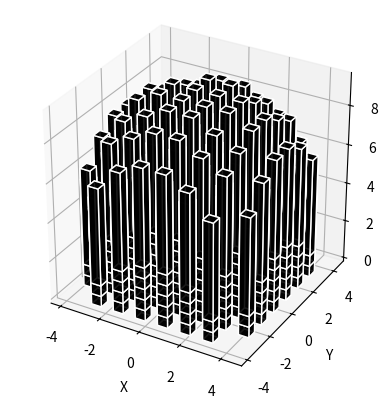

Write Python code to recreate this figure.
import numpy as np
import matplotlib.pyplot as plt
from mpl_toolkits.mplot3d.art3d import Poly3DCollection



# Function to create a long box (rectangular prism) at a given position
def create_long_box(x, y, z, size=1, height=1):
    # Define the 8 corners of a long box (rectangular prism)
    box = [
        # Bottom face
        [[x, y, z], [x + size, y, z], [x + size, y + size, z], [x, y + size, z]],
        # Top face
        [[x, y, z + height], [x + size, y, z + height], [x + size, y + size, z + height], [x, y + size, z + height]],
        # Front face
        [[x, y, z], [x + size, y, z], [x + size, y, z + height], [x, y, z + height]],
        # Back face
        [[x, y + size, z], [x + size, y + size, z], [x + size, y + size, z + height], [x, y + size, z + height]],
        # Left face
        [[x, y, z], [x, y + size, z], [x, y + size, z + height], [x, y, z + height]],
        # Right face
        [[x + size, y, z], [x + size, y + size, z], [x + size, y + size, z + height], [x + size, y, z + height]]
    ]
    return box

# Function to create a voxel-based hemisphere with long boxes
def create_voxel_hemisphere(radius, grid_size, box_size=1):
    x = np.linspace(-radius, radius, grid_size)
    y = np.linspace(-radius, radius, grid_size)
    z = np.linspace(0, radius, grid_size)
    
    X, Y, Z = np.meshgrid(x, y, z)
    
    # Equation for the hemisphere (x^2 + y^2 + z^2 <= r^2 and z >= 0)
    hemisphere_voxels = (X**2 + Y**2 + Z**2 <= radius**2) & (Z >= 0)
    
    return X, Y, Z, hemisphere_voxels

# Visualization
def plot_voxel_hemisphere(X, Y, Z, hemisphere_voxels, box_size=1, height=1):
    fig = plt.figure()
    ax = fig.add_subplot(111, projection='3d')
    
    # Plot each long box inside the hemisphere
    for i in range(len(X)):
        for j in range(len(Y)):
            for k in range(len(Z)):
                if hemisphere_voxels[i, j, k]:
                    x_voxel = X[i, j, k]
                    y_voxel = Y[i, j, k]
                    z_voxel = Z[i, j, k]
                    
                    # Create a long box (rectangular prism) at this position
                    box = create_long_box(x_voxel, y_voxel, z_voxel, size=box_size, height=height)
                    
                    # Plot the box (rectangular prism)
                    ax.add_collection3d(Poly3DCollection(box, facecolors='black', linewidths=1, edgecolors='w', alpha=0.9))

    # Set the aspect ratio to be equal and the axes labels
    ax.set_box_aspect([1, 1, 1])
    ax.set_xlabel('X')
    ax.set_ylabel('Y')
    ax.set_zlabel('Z')
    
    plt.show()

# Parameters
radius = 5  # Radius of the hemisphere
grid_size = 10  # Resolution of the grid (higher means more detailed, lower means larger voxels)
box_size = 0.5  # The width of each long box (voxel)
height = 5  # The height of each long box (spanning vertically)

# Create and plot the voxel hemisphere with long boxes
X, Y, Z, hemisphere_voxels = create_voxel_hemisphere(radius, grid_size, box_size)
plot_voxel_hemisphere(X, Y, Z, hemisphere_voxels, box_size, height)

